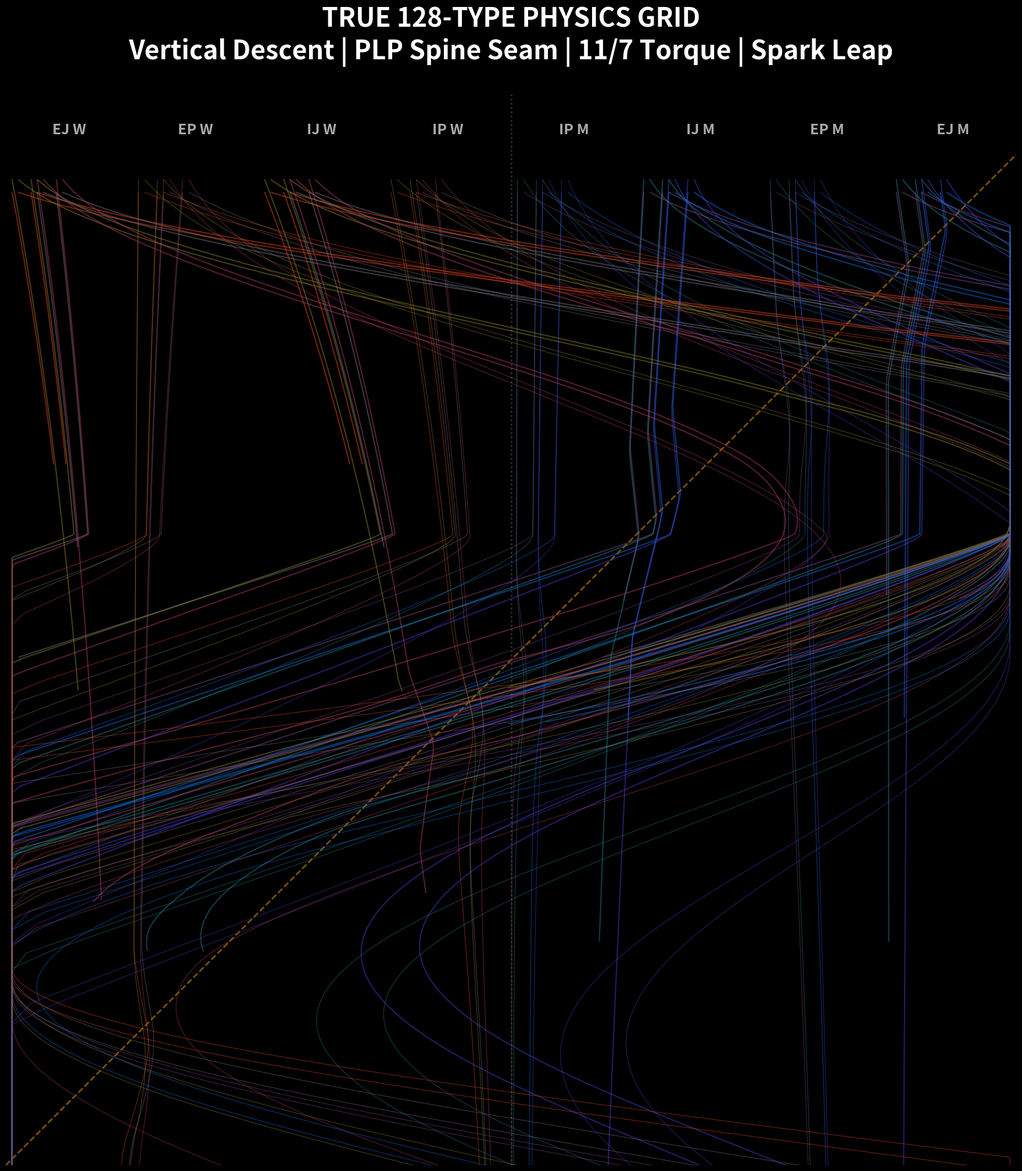

Reproduce this figure in Python.
import numpy as np
import matplotlib.pyplot as plt
import math

# =============================================================================
# TRUE_128_QUASAR_PHYSICS_GRID.py
# =============================================================================
# Absolute conformity to the SKELETAL CORE and TDA Physics:
# 1. 16x16 Coordinate Grid (Y drops from 0 to 16).
# 2. X[0,8] = Left/Female, X[8,16] = Right/Male.
# 3. Trajectories Start at top columns (Y=0.5).
# 4. PLP Spine (X+Y=16) acts as a physical seam, not a start point.
# 5. Core Engine incorporates 11/7 Torque, 138.88° Spark Leap, and H2 lag.
# =============================================================================

# --- CONSTANTS ---
PI = math.pi
SPARK_ANGLE_DEG = 138.88
SPARK_ANGLE_RAD = math.radians(SPARK_ANGLE_DEG)
TUNNEL_TENSION = 1.0100375
KAPPA_H2 = 1.0 / 32.0
LATTICE_3_32 = 3.0 / 32.0

ALL_MBTI = ["INTJ","INTP","ENTJ","ENTP","INFJ","INFP","ENFJ","ENFP",
            "ISTJ","ISFJ","ESTJ","ESFJ","ISTP","ISFP","ESTP","ESFP"]
BLOOD_TYPES = ["O", "A", "B", "AB"]
GENDERS = ["F", "M"]

# Canonical Base Coordinates (Women: Left to Center, Men: Center to Right)
GROUP_MAP_FEMALE = {"EJ": 0.5, "EP": 2.5, "IJ": 4.5, "IP": 6.5}
GROUP_MAP_MALE   = {"IP": 8.5, "IJ": 10.5, "EP": 12.5, "EJ": 14.5}

BLOOD_OFFSET_X = {"O": -0.2, "A": 0.2, "B": -0.2, "AB": 0.2}
BLOOD_OFFSET_Y = {"O": 0.1,  "A": 0.1, "B": -0.1, "AB": -0.1}
SN_OFFSET = {"S": -0.15, "N": 0.15}
TF_OFFSET = {"T": -0.05, "F": 0.05}

# Physics Parameters by Blood
BLOOD_PHYSICS = {
    'O':  {'mass': 1.3, 'viscosity': 0.15},
    'A':  {'mass': 1.0, 'viscosity': 0.10},
    'B':  {'mass': 0.7, 'viscosity': 0.05},
    'AB': {'mass': 0.5, 'viscosity': 0.02}
}

def generate_true_grid():
    trajectories = []
    dt = 0.04
    num_steps = 800
    
    print("--- Igniting True 128-Type Physics Engine ---")
    
    for mbti in ALL_MBTI:
        for blood in BLOOD_TYPES:
            for gender in GENDERS:
                ei, sn, tf, jp = mbti[0], mbti[1], mbti[2], mbti[3]
                
                # 1. INITIAL SEEDING (Top of the Grid)
                grp = f"{ei}{jp}"
                base_x = GROUP_MAP_FEMALE[grp] if gender == "F" else GROUP_MAP_MALE[grp]
                
                x = base_x + BLOOD_OFFSET_X[blood] + SN_OFFSET[sn] + TF_OFFSET[tf]
                y = 0.5 + BLOOD_OFFSET_Y[blood]
                
                vx, vy = 0.0, 0.0
                path = [(x, y)]
                memory_x, memory_y = x, y
                tension_accum = 0.0
                bp = BLOOD_PHYSICS[blood]
                
                for step in range(num_steps):
                    # --- LAW 1: PLP SPINE INTERACTION (x + y = 16) ---
                    # The seam generates a restorative/deflective force when crossed.
                    spine_dist = (x + y) - 16.0
                    fx_spine = 0.0
                    fy_spine = 0.0
                    if abs(spine_dist) < 1.5:
                        fx_spine = -np.sign(spine_dist) * 0.2
                        fy_spine = -np.sign(spine_dist) * 0.1
                        
                    # --- LAW 2: DIPOLE TORQUE (11/7 Polarity) ---
                    # Pulls toward Center (8.0) or Outward depending on E/I and Gender
                    target_x = 8.0 if ei == "I" else (2.0 if gender == "F" else 14.0)
                    torque_force = (target_x - x) * (11.0/7.0 if gender == "F" else 7.0/11.0) * 0.05
                    
                    # --- LAW 3: HYSTERESIS DRAG ---
                    hx = (memory_x - x) * bp['viscosity']
                    hy = (memory_y - y) * bp['viscosity']
                    
                    # --- LAW 4: 138.88° SPARK LEAP (Quantum Jump) ---
                    # N-types and certain thresholds trigger discrete leaps
                    tension_accum += math.sqrt(vx**2 + vy**2)
                    if y > 6.0 and tension_accum > TUNNEL_TENSION and sn == "N":
                        vx += math.cos(SPARK_ANGLE_RAD) * 1.5
                        vy += math.sin(SPARK_ANGLE_RAD) * 0.5
                        tension_accum = 0.0
                        memory_x, memory_y = x, y # Anchor reset
                        
                    # --- LAW 5: BASE DESCENDING TIME FLOW (1D) ---
                    # Men drop vertically faster, Women experience more horizontal drag
                    base_vy = 1.2 if gender == "M" else 0.8
                    
                    # Integration
                    ax = (torque_force + hx + fx_spine) / bp['mass']
                    ay = (base_vy + hy + fy_spine) / bp['mass']
                    
                    # J-types maintain tight control (high damping), P-types spiral (low damping)
                    damping = 0.85 if jp == "J" else 0.96
                    
                    vx = (vx + ax * dt) * damping
                    vy = (vy + ay * dt) * damping
                    
                    # T/F Torsion Shift
                    if tf == "F":
                        vx += math.sin(y * 0.5) * 0.2
                        
                    x += vx * dt
                    y += vy * dt
                    
                    x = max(0.1, min(15.9, x))
                    
                    # Hysteresis update
                    memory_x += (x - memory_x) * KAPPA_H2
                    memory_y += (y - memory_y) * KAPPA_H2
                    
                    path.append((x, y))
                    if y >= 16.0: break
                
                # Dynamic Coloring
                base_color = np.array(plt.cm.colors.to_rgb({"O": "#D32F2F", "A": "#1976D2", "B": "#388E3C", "AB": "#7B1FA2"}[blood]))
                tint = np.array([1, 0.4, 0]) if gender == "F" else np.array([0, 0.4, 1])
                color = 0.6 * base_color + 0.4 * tint
                
                trajectories.append({
                    'coords': np.array(path),
                    'color': color,
                    'lw': 1.5 if jp == "J" else 0.8
                })

    return trajectories

def render_true_grid(trajectories):
    fig, ax = plt.subplots(figsize=(24, 24), facecolor='#000000')
    ax.set_facecolor('#000000')
    
    # 1. THE PLP SPINE (The Master Seam X + Y = 16)
    # Rendered as the crucial structural boundary
    ax.plot([0, 16], [16, 0], color='orange', lw=2, linestyle='--', alpha=0.5)
    
    # 2. SEPTUM / MELATONIN AXIS
    ax.axvline(x=8.0, color='#333333', lw=2, linestyle=':')
    
    # 3. RENDER 128 DYNAMIC FLOWS
    for t in trajectories:
        ax.plot(t['coords'][:, 0], t['coords'][:, 1], color=t['color'], 
                alpha=0.5, lw=t['lw'], solid_capstyle='round')
        
    # 4. FORMATTING
    labels = ["EJ W", "EP W", "IJ W", "IP W", "IP M", "IJ M", "EP M", "EJ M"]
    for i, label in enumerate(labels):
        ax.text(i * 2 + 1, -0.5, label, ha='center', va='top', fontsize=18, fontweight='bold', color='#AAAAAA')
    
    ax.set_xlim(0, 16)
    # VITAL FIX: Y-axis flows from Dawn (0) to Midnight (16) downwards
    ax.set_ylim(16, -1) 
    ax.set_aspect('equal')
    ax.axis('off')
    
    plt.title("TRUE 128-TYPE PHYSICS GRID\nVertical Descent | PLP Spine Seam | 11/7 Torque | Spark Leap", 
              color='white', fontsize=32, fontweight='bold', pad=40)

    output = "TRUE_128_QUASAR_PHYSICS_GRID.png"
    plt.savefig(output, dpi=300, facecolor='#000000', bbox_inches='tight', pad_inches=0)
    plt.close()
    print(f"--- SUCCESS: Rendered exactly {len(trajectories)} physical flows to {output} ---")

if __name__ == "__main__":
    trajs = generate_true_grid()
    render_true_grid(trajs)
